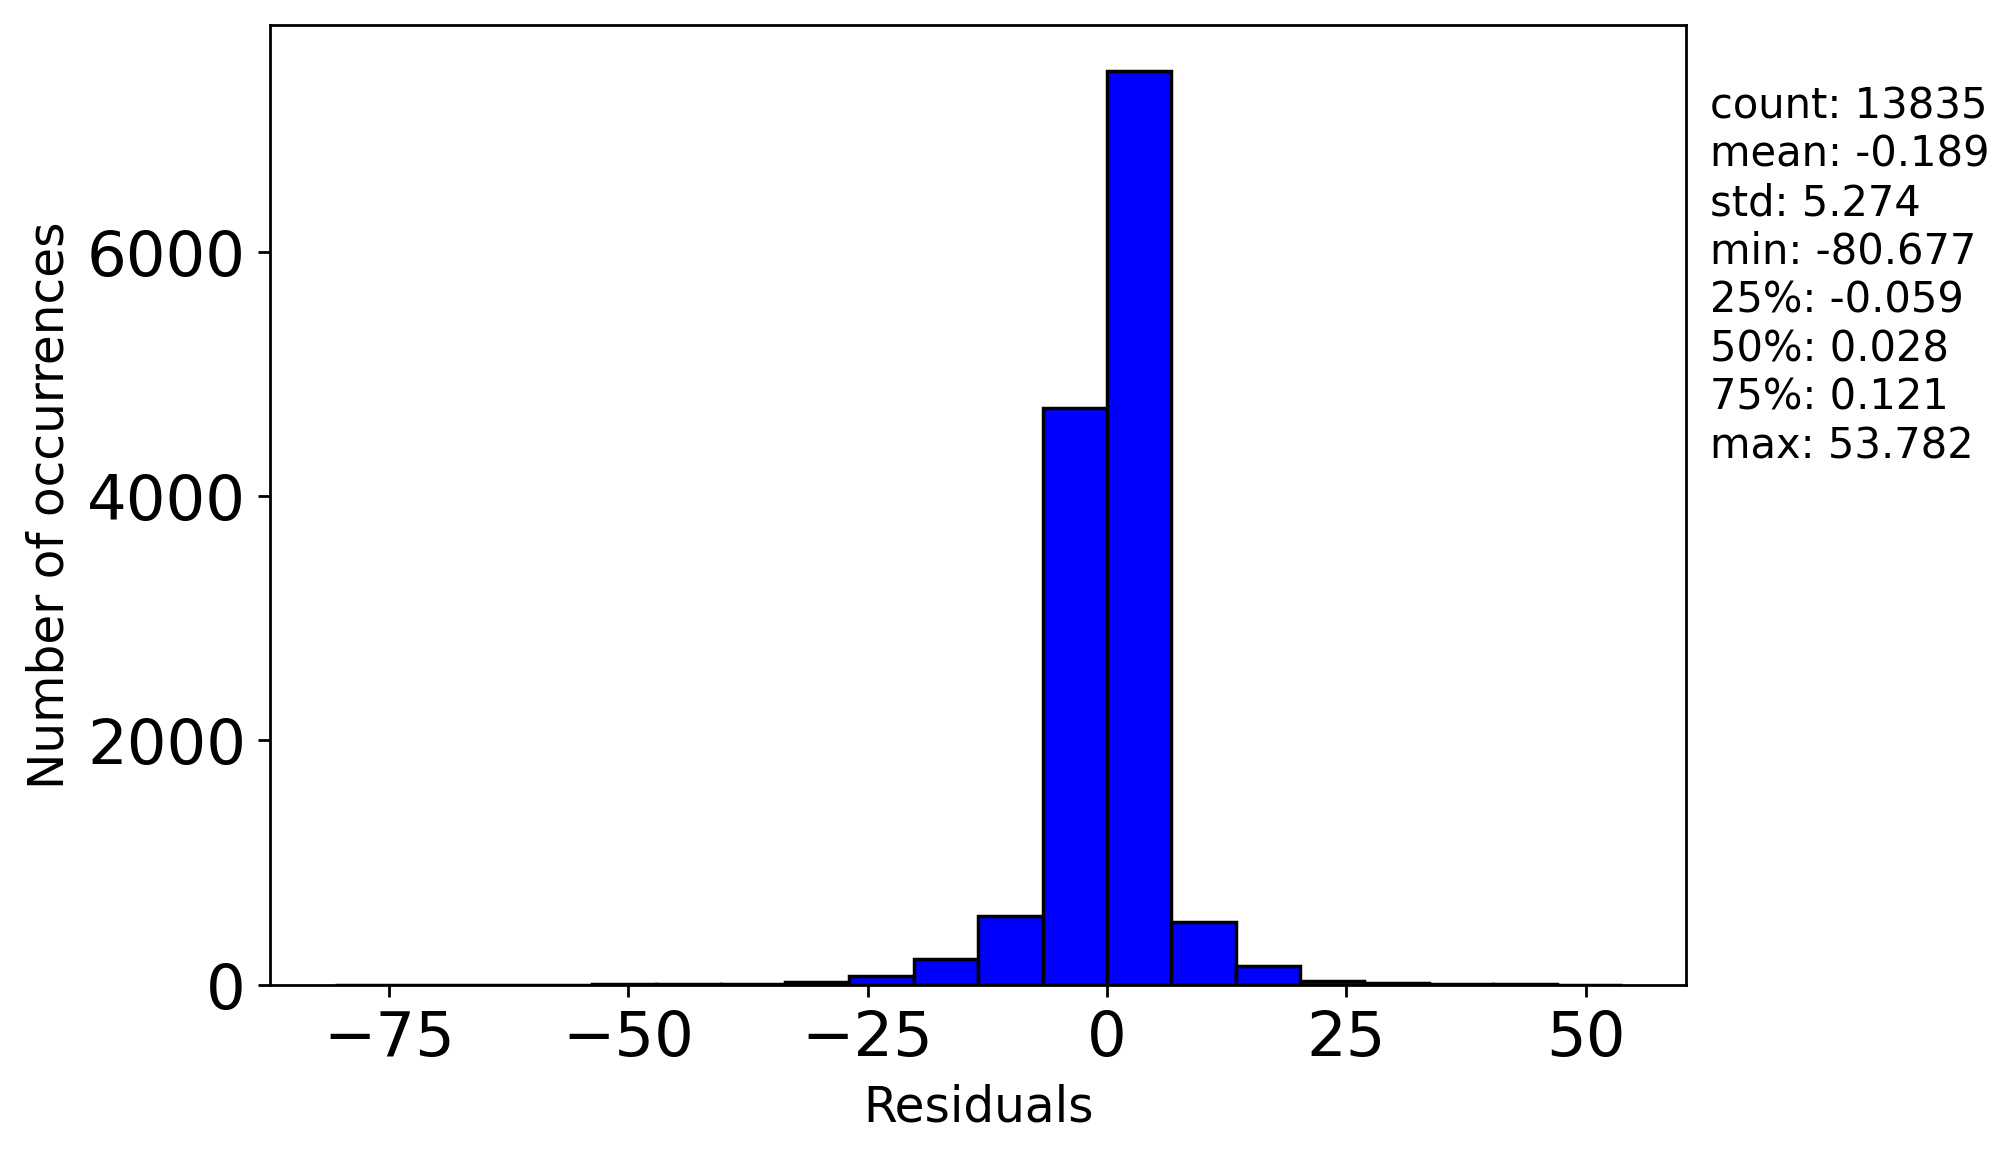

The data file committed next to this chart (first rows):
, 0
0, -11.6
1, -5.989
2, -8.8
3, 16.98
4, 7.79
5, 7.944
6, 5.49
7, -8.954
8, 5.047
9, 6.822
10, -8.286
11, 11.82
12, 7.931
13, 22.93
14, 11.67
15, 10.56
16, 13.17
17, 10.04
18, -28.23
19, 4.165
20, -5.503
21, 5.307
22, -0.1933
23, 5.845
24, -0.5387
25, -6.465
26, -2.097
27, 3.093
28, -9.512
29, 1.178
30, 14.98
31, -4.734
32, -6.1
33, -1.373
34, 0.2103
35, -4.944
36, 9.362
37, 13.9
38, 12.41
39, 4.084
40, -10.21
41, -3.421
42, 10.83
43, 3.245
44, 10.95
45, -6.064
46, -4.969
47, 3.21
48, 2.719
49, -2.618
50, -0.8756
51, -0.9083
52, -4.695
53, 26.67
54, 1.596
55, -8.139
56, -2.222
57, -14.06
58, 8.007
59, -21.87
... 13,775 more rows
